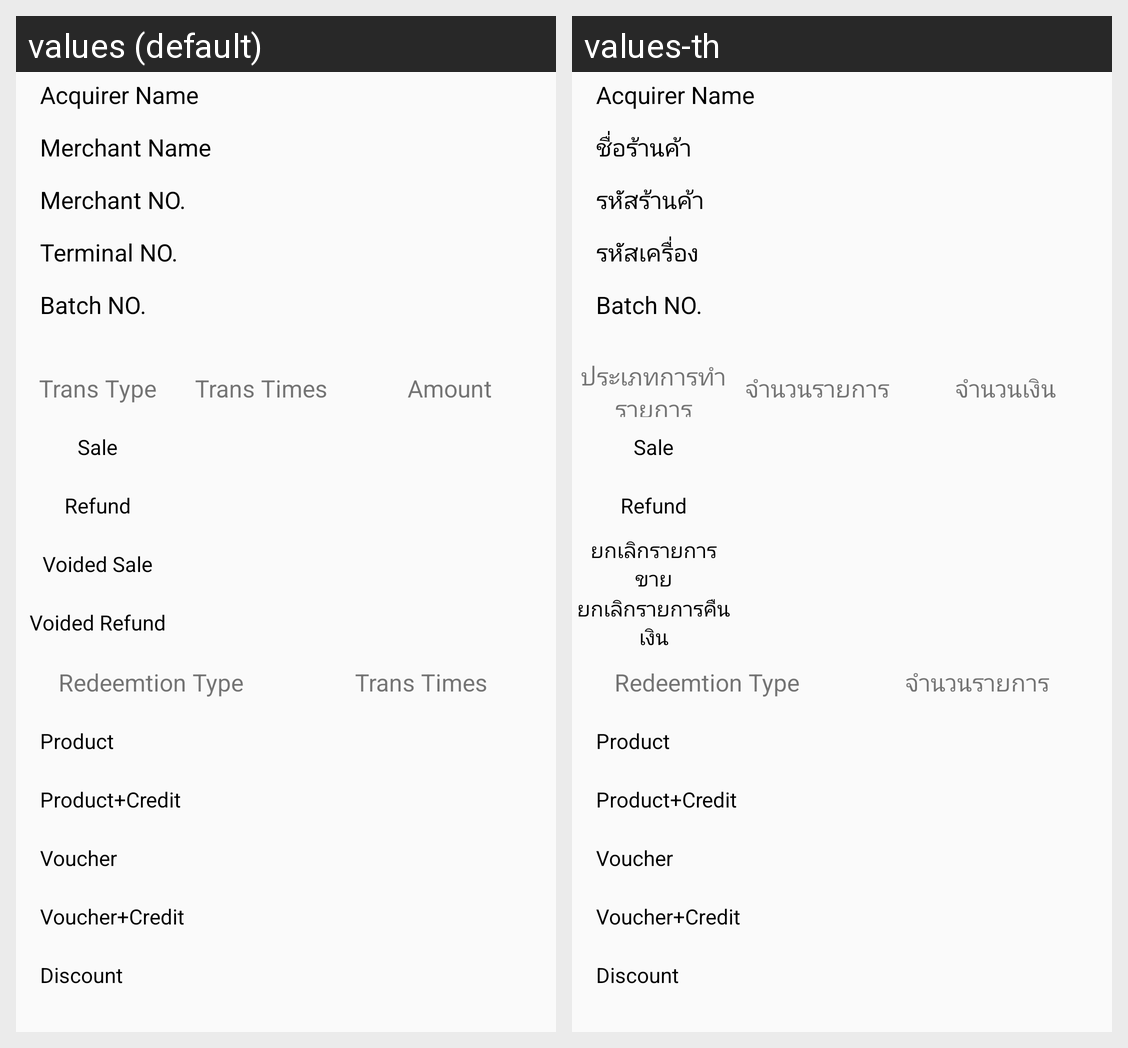

Strings drawn on this Android screen and how each of the app's shown locales translates them:
Android screen res/layout/fragment_settle_details.xml rendered under 2 locales, left to right: values (default), values-th. Device: Nexus 5 (rendered at 1080×1920; each locale shown at half size, 540×960, under a caption strip naming it); theme AppTheme.
Strings drawn on this screen, with the default value and each locale's value (text and hints the layout hard-codes, and strings that could not be matched under every locale, appear in the picture but are not listed):

settle_acquirer_name
  values: Acquirer Name
  values-th: Acquirer Name

settle_merchant_name
  values: Merchant Name
  values-th: ชื่อร้านค้า

settle_merchant_id
  values: Merchant NO.
  values-th: รหัสร้านค้า

settle_terminal_id
  values: Terminal NO.
  values-th: รหัสเครื่อง

settle_batch_id
  values: Batch NO.
  values-th: Batch NO.

settle_trans_type
  values: Trans Type
  values-th: ประเภทการทำรายการ

settle_trans_times
  values: Trans Times
  values-th: จำนวนรายการ

settle_amount
  values: Amount
  values-th: จำนวนเงิน

trans_sale
  values: Sale
  values-th: Sale

trans_refund
  values: Refund
  values-th: Refund

settle_total_void_sale
  values: Voided Sale
  values-th: ยกเลิกรายการขาย

settle_total_void_refund
  values: Voided Refund
  values-th: ยกเลิกรายการคืนเงิน

settle_redeem_type
  values: Redeemtion Type
  values-th: Redeemtion Type  [not translated; the default value is used]

settle_redeem_product
  values: Product
  values-th: Product  [not translated; the default value is used]

settle_redeem_product_credit
  values: Product+Credit
  values-th: Product+Credit  [not translated; the default value is used]

settle_redeem_voucher
  values: Voucher
  values-th: Voucher  [not translated; the default value is used]

settle_redeem_voucher_credit
  values: Voucher+Credit
  values-th: Voucher+Credit  [not translated; the default value is used]

settle_redeem_discount
  values: Discount
  values-th: Discount  [not translated; the default value is used]
